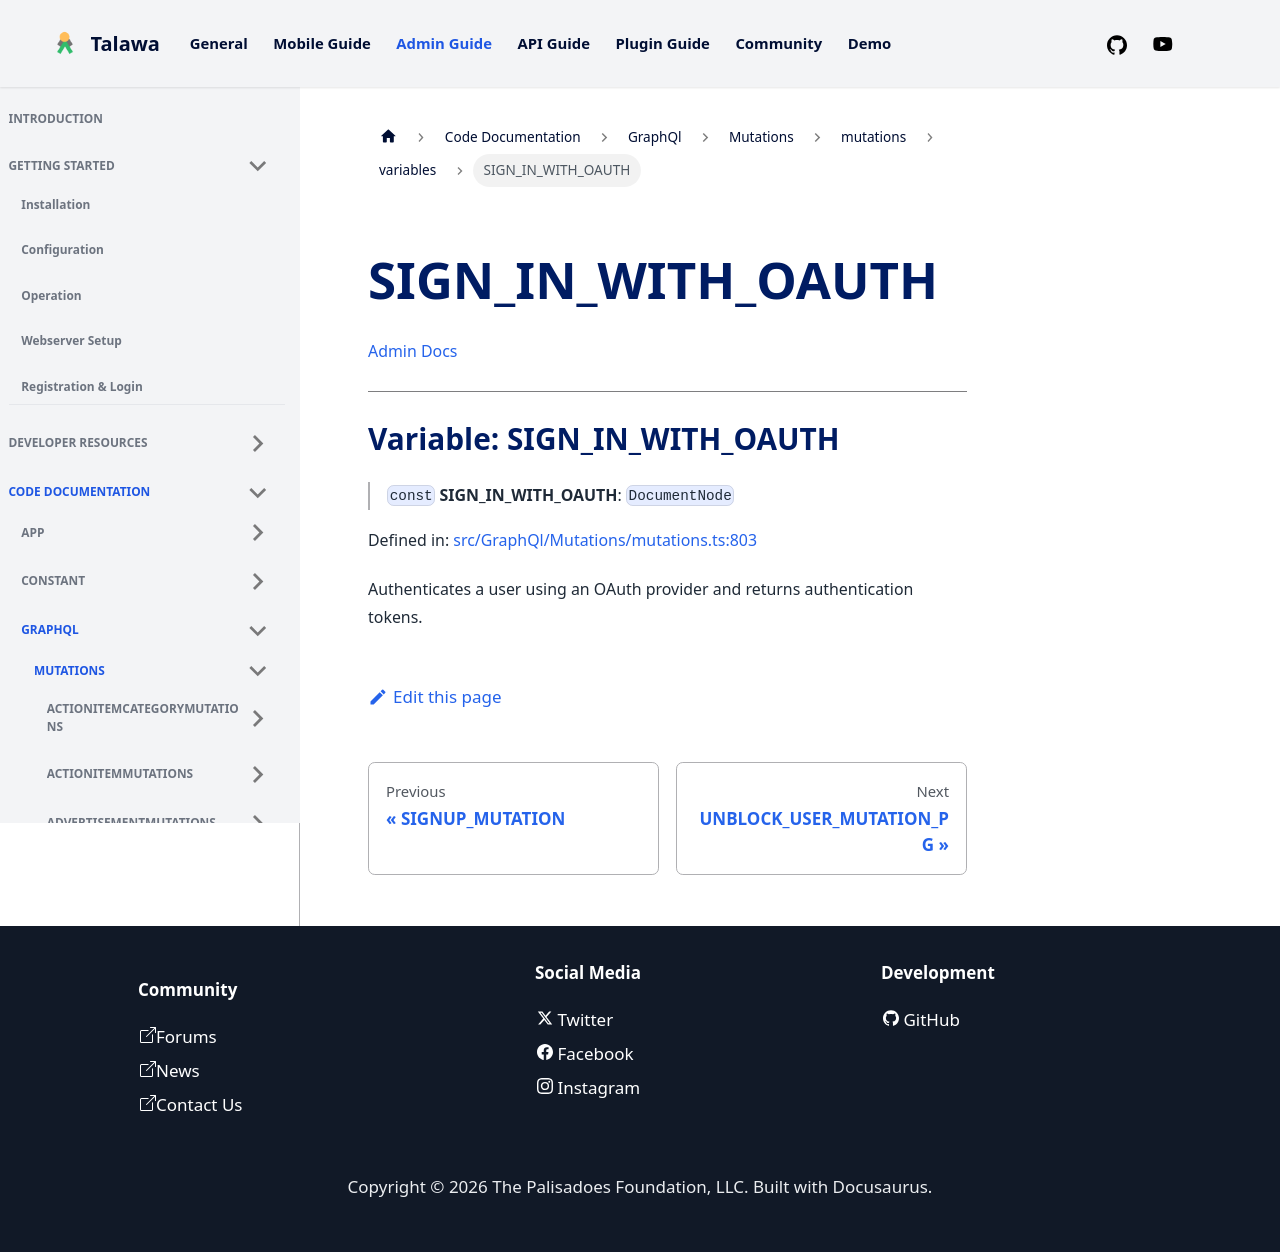

repository: PalisadoesFoundation/talawa-admin · page: docs/auto-docs/GraphQl/Mutations/mutations/variables/SIGN_IN_WITH_OAUTH/index.html · generator: docusaurus

[Admin Docs](/)

***

# Variable: SIGN\_IN\_WITH\_OAUTH

> `const` **SIGN\_IN\_WITH\_OAUTH**: `DocumentNode`

Defined in: [src/GraphQl/Mutations/mutations.ts:752](https://github.com/PalisadoesFoundation/talawa-admin/blob/main/src/GraphQl/Mutations/mutations.ts#L752)

Authenticates a user using an OAuth provider and returns authentication tokens.
